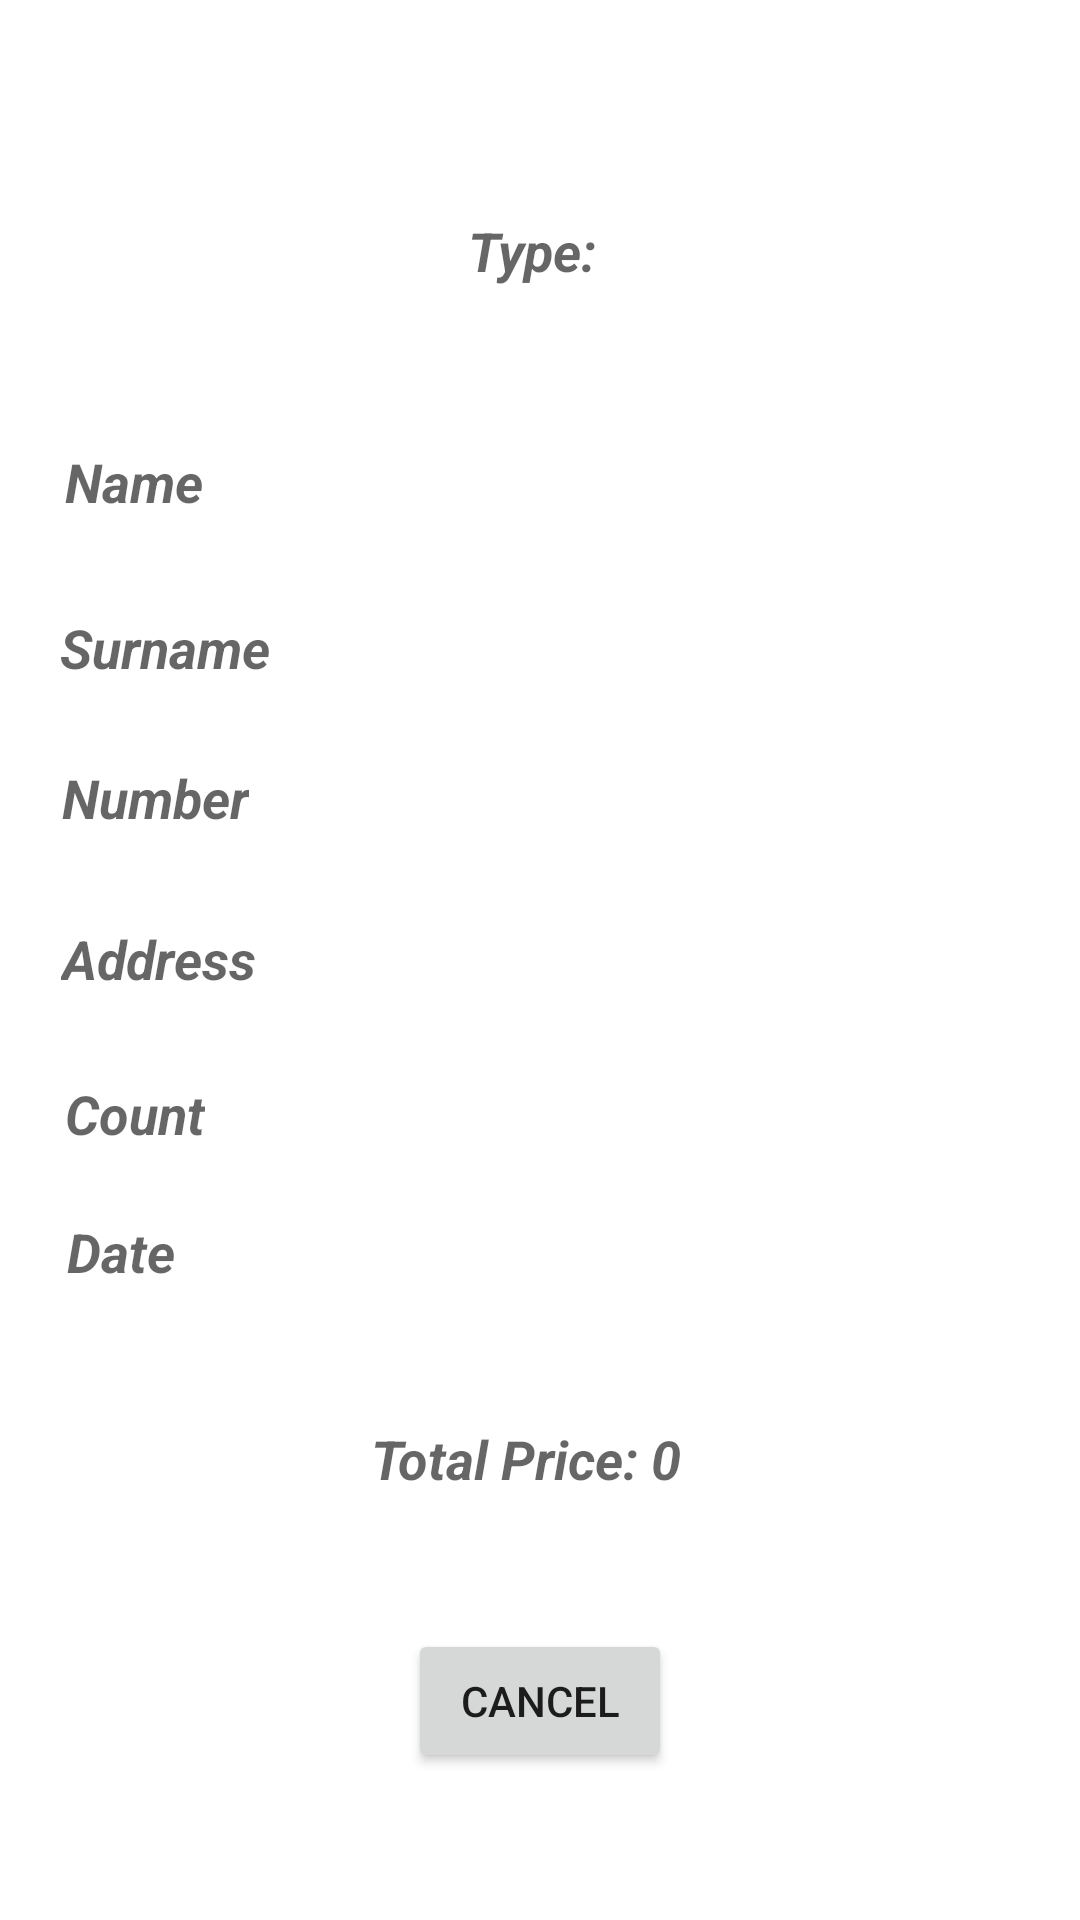

Android layout source for this screen:
<!-- AndroidManifest.xml: application theme Theme.DryApp -->
<!-- res/layout/fragment_appointments_f_details.xml -->
<?xml version="1.0" encoding="utf-8"?>
<androidx.constraintlayout.widget.ConstraintLayout xmlns:android="http://schemas.android.com/apk/res/android"
    xmlns:app="http://schemas.android.com/apk/res-auto"
    xmlns:tools="http://schemas.android.com/tools"
    android:layout_width="match_parent"
    android:layout_height="match_parent"
    tools:context=".user.AppointmentsFDetails" >

    <TextView
        android:id="@+id/nameText4"
        android:layout_width="wrap_content"
        android:layout_height="wrap_content"
        android:hint="Name"
        android:textAlignment="center"
        android:textColor="#000000"
        android:textSize="18sp"
        android:textStyle="bold|italic"
        app:layout_constraintBottom_toBottomOf="parent"
        app:layout_constraintEnd_toEndOf="parent"
        app:layout_constraintHorizontal_bias="0.069"
        app:layout_constraintStart_toStartOf="parent"
        app:layout_constraintTop_toTopOf="parent"
        app:layout_constraintVertical_bias="0.241" />

    <TextView
        android:id="@+id/surnameText4"
        android:layout_width="wrap_content"
        android:layout_height="wrap_content"
        android:hint="Surname"
        android:textAlignment="center"
        android:textColor="#000000"
        android:textSize="18sp"
        android:textStyle="bold|italic"
        app:layout_constraintBottom_toBottomOf="parent"
        app:layout_constraintEnd_toEndOf="parent"
        app:layout_constraintHorizontal_bias="0.069"
        app:layout_constraintStart_toStartOf="parent"
        app:layout_constraintTop_toTopOf="parent"
        app:layout_constraintVertical_bias="0.331" />

    <TextView
        android:id="@+id/phoneNumber4"
        android:layout_width="wrap_content"
        android:layout_height="wrap_content"
        android:hint="Number"
        android:textAlignment="center"
        android:textColor="#000000"
        android:textSize="18sp"
        android:textStyle="bold|italic"
        app:layout_constraintBottom_toBottomOf="parent"
        app:layout_constraintEnd_toEndOf="parent"
        app:layout_constraintHorizontal_bias="0.069"
        app:layout_constraintStart_toStartOf="parent"
        app:layout_constraintTop_toTopOf="parent"
        app:layout_constraintVertical_bias="0.412" />

    <TextView
        android:id="@+id/addressText4"
        android:layout_width="wrap_content"
        android:layout_height="wrap_content"
        android:hint="Address"
        android:textAlignment="center"
        android:textColor="#000000"
        android:textSize="18sp"
        android:textStyle="bold|italic"
        app:layout_constraintBottom_toBottomOf="parent"
        app:layout_constraintEnd_toEndOf="parent"
        app:layout_constraintHorizontal_bias="0.069"
        app:layout_constraintStart_toStartOf="parent"
        app:layout_constraintTop_toTopOf="parent"
        app:layout_constraintVertical_bias="0.499" />

    <TextView
        android:id="@+id/countText4"
        android:layout_width="wrap_content"
        android:layout_height="wrap_content"
        android:hint="Count"
        android:textAlignment="center"
        android:textColor="#000000"
        android:textSize="18sp"
        android:textStyle="bold|italic"
        app:layout_constraintBottom_toBottomOf="parent"
        app:layout_constraintEnd_toEndOf="parent"
        app:layout_constraintHorizontal_bias="0.069"
        app:layout_constraintStart_toStartOf="parent"
        app:layout_constraintTop_toTopOf="parent"
        app:layout_constraintVertical_bias="0.583" />

    <TextView
        android:id="@+id/totalPrice4"
        android:layout_width="wrap_content"
        android:layout_height="wrap_content"
        android:hint="Total Price: 0"
        android:textAlignment="center"
        android:textColor="#000000"
        android:textSize="18sp"
        android:textStyle="bold|italic"
        app:layout_constraintBottom_toBottomOf="parent"
        app:layout_constraintEnd_toEndOf="parent"
        app:layout_constraintHorizontal_bias="0.483"
        app:layout_constraintStart_toStartOf="parent"
        app:layout_constraintTop_toTopOf="parent"
        app:layout_constraintVertical_bias="0.77" />

    <TextView
        android:id="@+id/typeText2"
        android:layout_width="wrap_content"
        android:layout_height="wrap_content"
        android:hint="Type: "
        android:textAlignment="center"
        android:textColor="#000000"
        android:textSize="18sp"
        android:textStyle="bold|italic"
        app:layout_constraintBottom_toBottomOf="parent"
        app:layout_constraintEnd_toEndOf="parent"
        app:layout_constraintHorizontal_bias="0.498"
        app:layout_constraintStart_toStartOf="parent"
        app:layout_constraintTop_toTopOf="parent"
        app:layout_constraintVertical_bias="0.116" />

    <Button
        android:id="@+id/cancelButton2"
        android:layout_width="wrap_content"
        android:layout_height="wrap_content"
        android:onClick="deleteData"
        android:text="Cancel"
        app:layout_constraintBottom_toBottomOf="parent"
        app:layout_constraintEnd_toEndOf="parent"
        app:layout_constraintStart_toStartOf="parent"
        app:layout_constraintTop_toBottomOf="@+id/totalPrice4"
        app:layout_constraintVertical_bias="0.476" />

    <TextView
        android:id="@+id/dateText2"
        android:layout_width="wrap_content"
        android:layout_height="wrap_content"
        android:hint="Date"
        android:textAlignment="center"
        android:textColor="#000000"
        android:textSize="18sp"
        android:textStyle="bold|italic"
        app:layout_constraintBottom_toBottomOf="parent"
        app:layout_constraintEnd_toEndOf="parent"
        app:layout_constraintHorizontal_bias="0.069"
        app:layout_constraintStart_toStartOf="parent"
        app:layout_constraintTop_toTopOf="parent"
        app:layout_constraintVertical_bias="0.658" />
</androidx.constraintlayout.widget.ConstraintLayout>
<!-- resources referenced by this layout -->
<resources>
  <style name="Theme.DryApp" parent="Theme.MaterialComponents.DayNight.DarkActionBar">
          
          <item name="colorPrimary">@color/purple_500</item>
          <item name="colorPrimaryVariant">@color/purple_700</item>
          <item name="colorOnPrimary">@color/white</item>
          
          <item name="colorSecondary">@color/teal_200</item>
          <item name="colorSecondaryVariant">@color/teal_700</item>
          <item name="colorOnSecondary">@color/black</item>
          
          <item name="android:statusBarColor" tools:targetApi="l">?attr/colorPrimaryVariant</item>
          
      </style>
  <!-- not gathered from this repository: default colours our renderer supplied (Android Studio template values) -->
  <color name="purple_500">#FF6200EE</color>
  <color name="purple_700">#FF3700B3</color>
  <color name="teal_200">#FF03DAC5</color>
  <color name="teal_700">#FF018786</color>
  <color name="black">#FF000000</color>
  <color name="white">#FFFFFFFF</color>
</resources>
